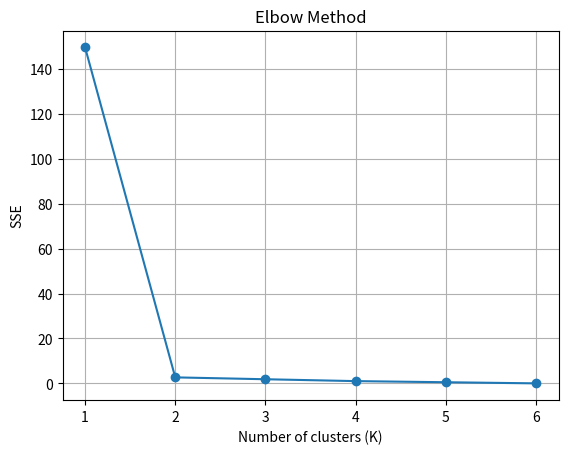

Recreate this plot in Python.
# Complete K-Means Program 


import random
import matplotlib.pyplot as plt

# Dataset
points = [
    (1, 1), (2, 1), (1, 2),
    (8, 8), (9, 8), (8, 9)
]

# Calculate Euclidean distance
def distance(point, centroid):
    return (
        (point[0] - centroid[0]) ** 2
        + (point[1] - centroid[1]) ** 2
    ) ** 0.5


# Assign each point to its nearest centroid
def assign_clusters(points, centroids):
    clusters = [[] for _ in centroids]

    for point in points:
        distances = [
            distance(point, centroid)
            for centroid in centroids
        ]

        closest = distances.index(min(distances))
        clusters[closest].append(point)

    return clusters


# Calculate new centroids
def calculate_centroids(clusters, old_centroids):
    centroids = []

    for i, cluster in enumerate(clusters):
        # Keep the old centroid if the cluster is empty
        if len(cluster) == 0:
            centroids.append(old_centroids[i])
            continue

        x = sum(point[0] for point in cluster) / len(cluster)
        y = sum(point[1] for point in cluster) / len(cluster)

        centroids.append((x, y))

    return centroids


# Calculate Sum of Squared Errors
def calculate_sse(clusters, centroids):
    sse = 0

    for i, cluster in enumerate(clusters):
        for point in cluster:
            sse += distance(point, centroids[i]) ** 2

    return sse


# K-Means algorithm
def k_means(points, k, max_iter=100):
    # Randomly select k initial centroids from the points
    centroids = random.sample(points, k)

    for _ in range(max_iter):
        clusters = assign_clusters(points, centroids)

        new_centroids = calculate_centroids(
            clusters, centroids
        )

        # Stop if centroids no longer change
        if new_centroids == centroids:
            centroids = new_centroids
            break

        centroids = new_centroids

    # Assign points using the final centroids
    clusters = assign_clusters(points, centroids)

    return centroids, clusters


# Run K-Means for K = 2
centroids, clusters = k_means(points, 2)

print("Final Clusters:")
for i, cluster in enumerate(clusters):
    print(f"Cluster {i + 1}: {cluster}")

print("Final Centroids:", centroids)
print("SSE:", calculate_sse(clusters, centroids))


# Elbow method: compare different K values
k_values = range(1, min(10, len(points)) + 1)
sse_values = []

for k in k_values:
    centroids, clusters = k_means(points, k)
    sse_values.append(calculate_sse(clusters, centroids))

plt.plot(list(k_values), sse_values, marker="o")
plt.xlabel("Number of clusters (K)")
plt.ylabel("SSE")
plt.title("Elbow Method")
plt.xticks(list(k_values))
plt.grid(True)
plt.show()
